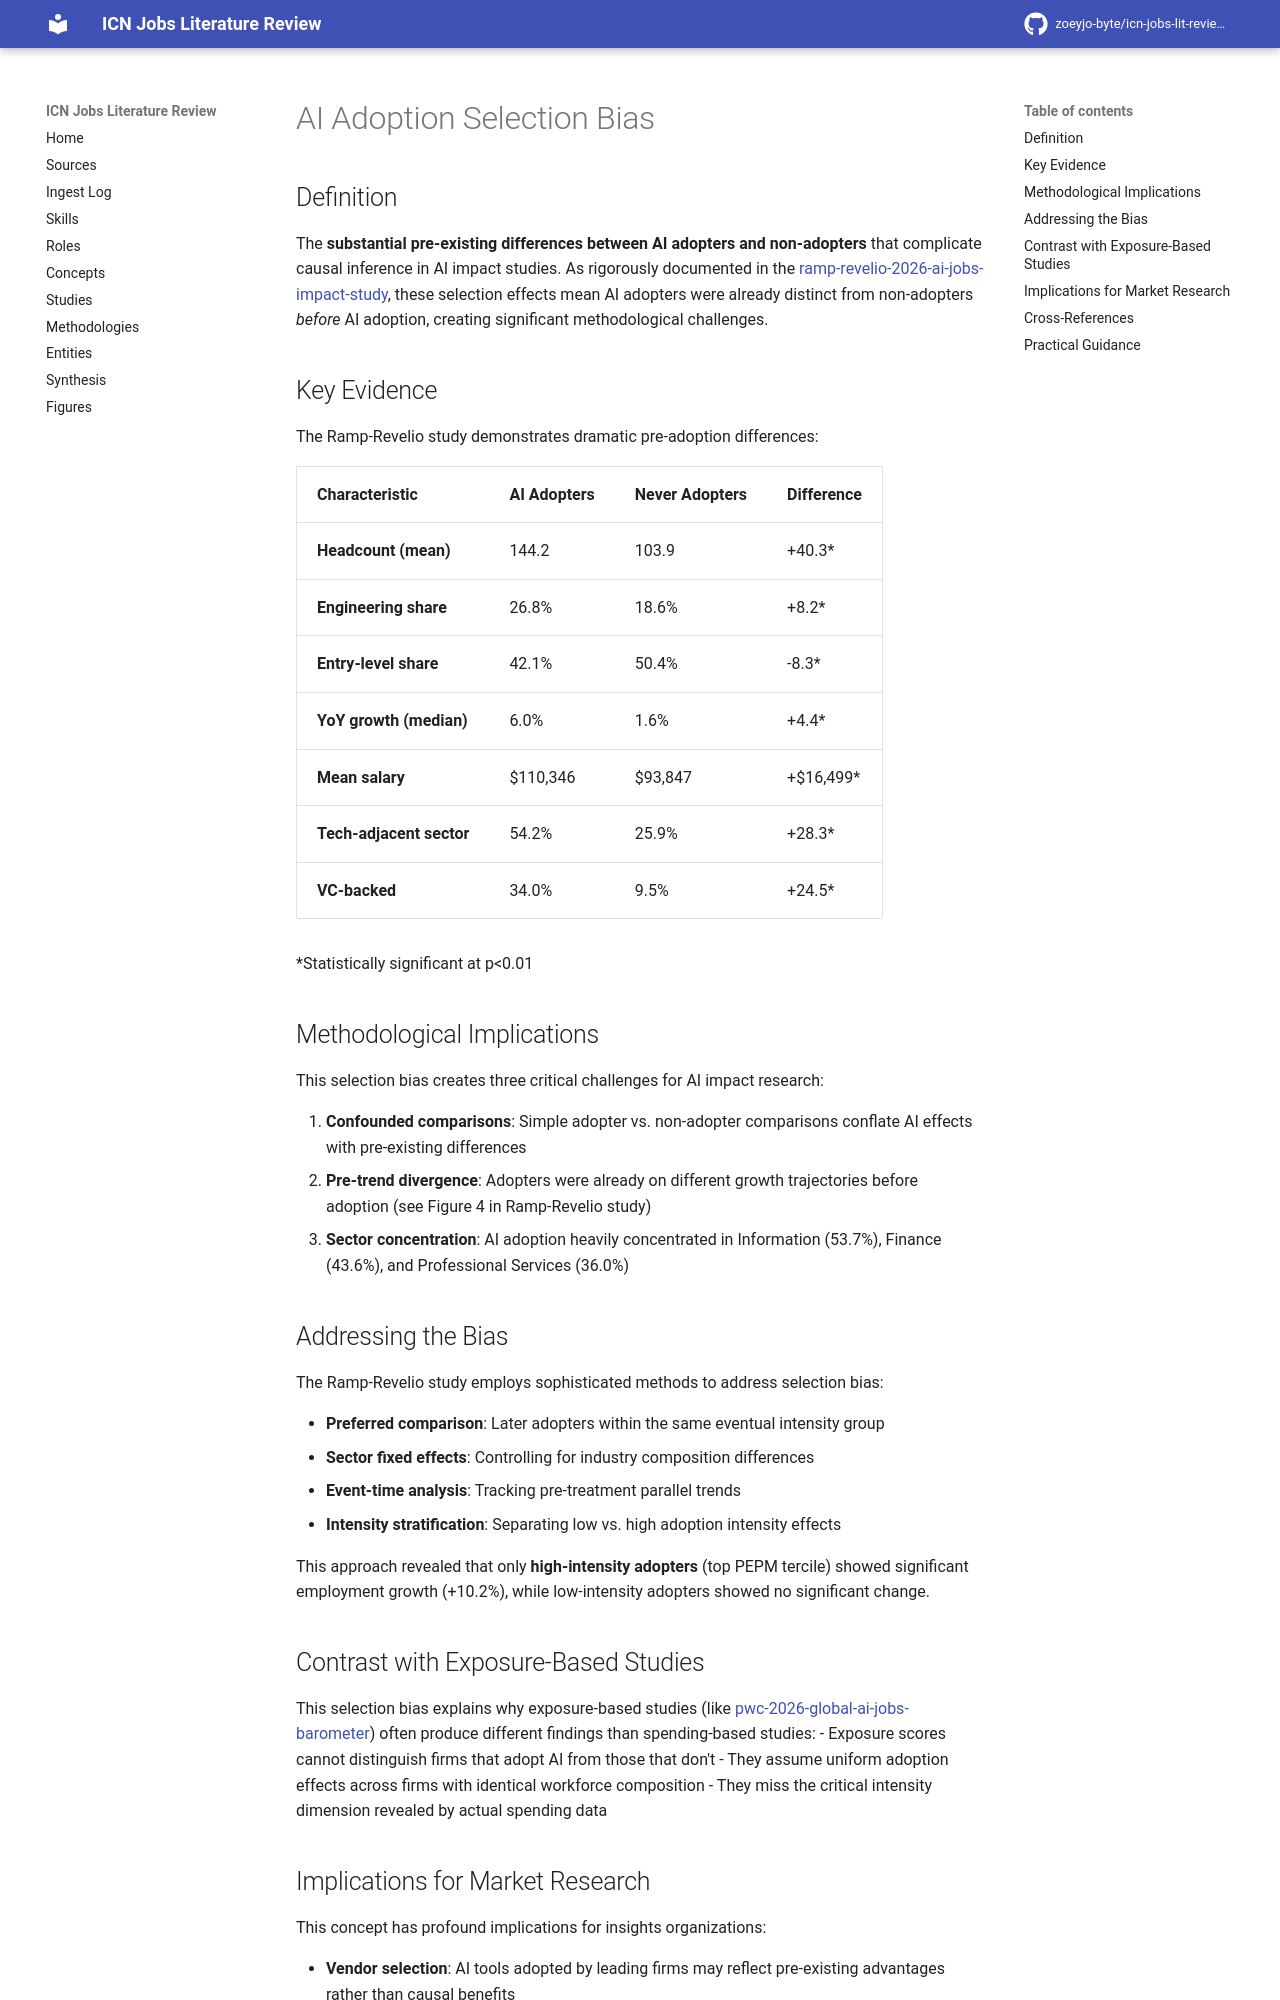

repository: zoeyjo-byte/icn-jobs-lit-review · page: concepts/ai-adoption-selection-bias/index.html · generator: mkdocs

# AI Adoption Selection Bias

## Definition

The **substantial pre-existing differences between AI adopters and non-adopters** that complicate causal inference in AI impact studies. As rigorously documented in the [[ramp-revelio-2026-ai-jobs-impact-study]], these selection effects mean AI adopters were already distinct from non-adopters *before* AI adoption, creating significant methodological challenges.

## Key Evidence

The Ramp-Revelio study demonstrates dramatic pre-adoption differences:

| Characteristic | AI Adopters | Never Adopters | Difference |
|----------------|-------------|----------------|------------|
| **Headcount (mean)** | 144.2 | 103.9 | +40.3* |
| **Engineering share** | 26.8% | 18.6% | +8.2* |
| **Entry-level share** | 42.1% | 50.4% | -8.3* |
| **YoY growth (median)** | 6.0% | 1.6% | +4.4* |
| **Mean salary** | $110,346 | $93,847 | +$16,499* |
| **Tech-adjacent sector** | 54.2% | 25.9% | +28.3* |
| **VC-backed** | 34.0% | 9.5% | +24.5* |

*Statistically significant at p<0.01

## Methodological Implications

This selection bias creates three critical challenges for AI impact research:

1. **Confounded comparisons**: Simple adopter vs. non-adopter comparisons conflate AI effects with pre-existing differences
2. **Pre-trend divergence**: Adopters were already on different growth trajectories before adoption (see Figure 4 in Ramp-Revelio study)
3. **Sector concentration**: AI adoption heavily concentrated in Information (53.7%), Finance (43.6%), and Professional Services (36.0%)

## Addressing the Bias

The Ramp-Revelio study employs sophisticated methods to address selection bias:

- **Preferred comparison**: Later adopters within the same eventual intensity group
- **Sector fixed effects**: Controlling for industry composition differences
- **Event-time analysis**: Tracking pre-treatment parallel trends
- **Intensity stratification**: Separating low vs. high adoption intensity effects

This approach revealed that only **high-intensity adopters** (top PEPM tercile) showed significant employment growth (+10.2%), while low-intensity adopters showed no significant change.

## Contrast with Exposure-Based Studies

This selection bias explains why exposure-based studies (like [[pwc-2026-global-ai-jobs-barometer]]) often produce different findings than spending-based studies:
- Exposure scores cannot distinguish firms that adopt AI from those that don't
- They assume uniform adoption effects across firms with identical workforce composition
- They miss the critical intensity dimension revealed by actual spending data
